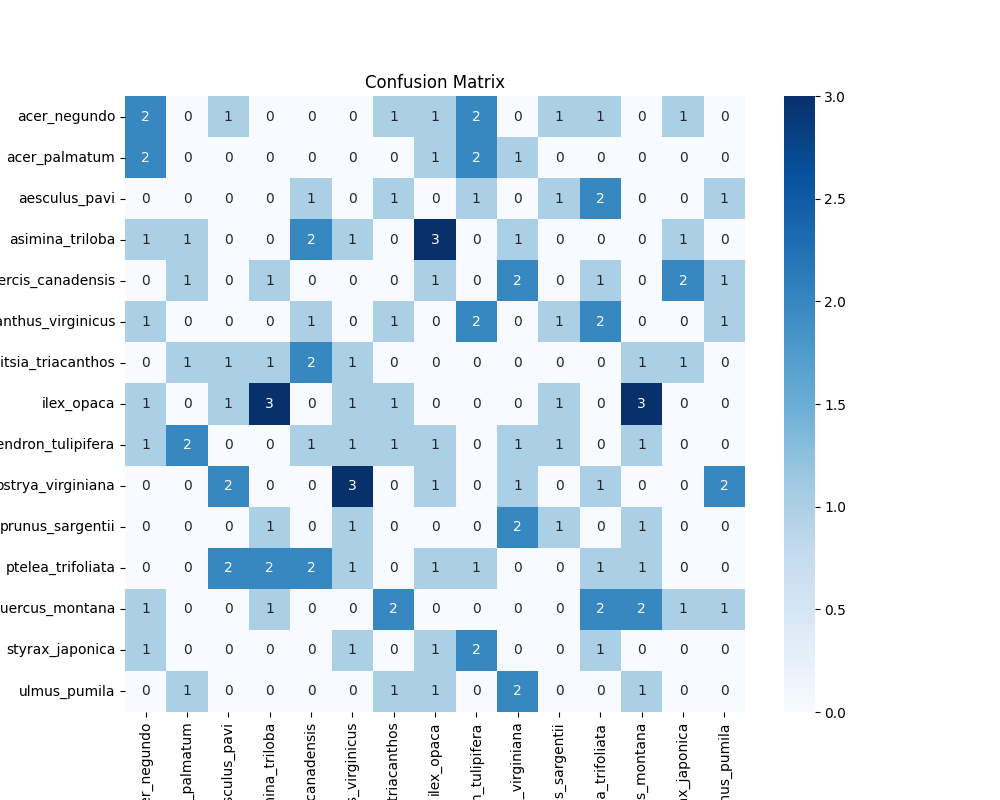

Data behind this chart, as committed beside it:
2, 0, 1, 0, 0, 0, 1, 1, 2, 0, 1, 1, 0, 1, 0
2, 0, 0, 0, 0, 0, 0, 1, 2, 1, 0, 0, 0, 0, 0
0, 0, 0, 0, 1, 0, 1, 0, 1, 0, 1, 2, 0, 0, 1
1, 1, 0, 0, 2, 1, 0, 3, 0, 1, 0, 0, 0, 1, 0
0, 1, 0, 1, 0, 0, 0, 1, 0, 2, 0, 1, 0, 2, 1
1, 0, 0, 0, 1, 0, 1, 0, 2, 0, 1, 2, 0, 0, 1
0, 1, 1, 1, 2, 1, 0, 0, 0, 0, 0, 0, 1, 1, 0
1, 0, 1, 3, 0, 1, 1, 0, 0, 0, 1, 0, 3, 0, 0
1, 2, 0, 0, 1, 1, 1, 1, 0, 1, 1, 0, 1, 0, 0
0, 0, 2, 0, 0, 3, 0, 1, 0, 1, 0, 1, 0, 0, 2
0, 0, 0, 1, 0, 1, 0, 0, 0, 2, 1, 0, 1, 0, 0
0, 0, 2, 2, 2, 1, 0, 1, 1, 0, 0, 1, 1, 0, 0
1, 0, 0, 1, 0, 0, 2, 0, 0, 0, 0, 2, 2, 1, 1
1, 0, 0, 0, 0, 1, 0, 1, 2, 0, 0, 1, 0, 0, 0
0, 1, 0, 0, 0, 0, 1, 1, 0, 2, 0, 0, 1, 0, 0
